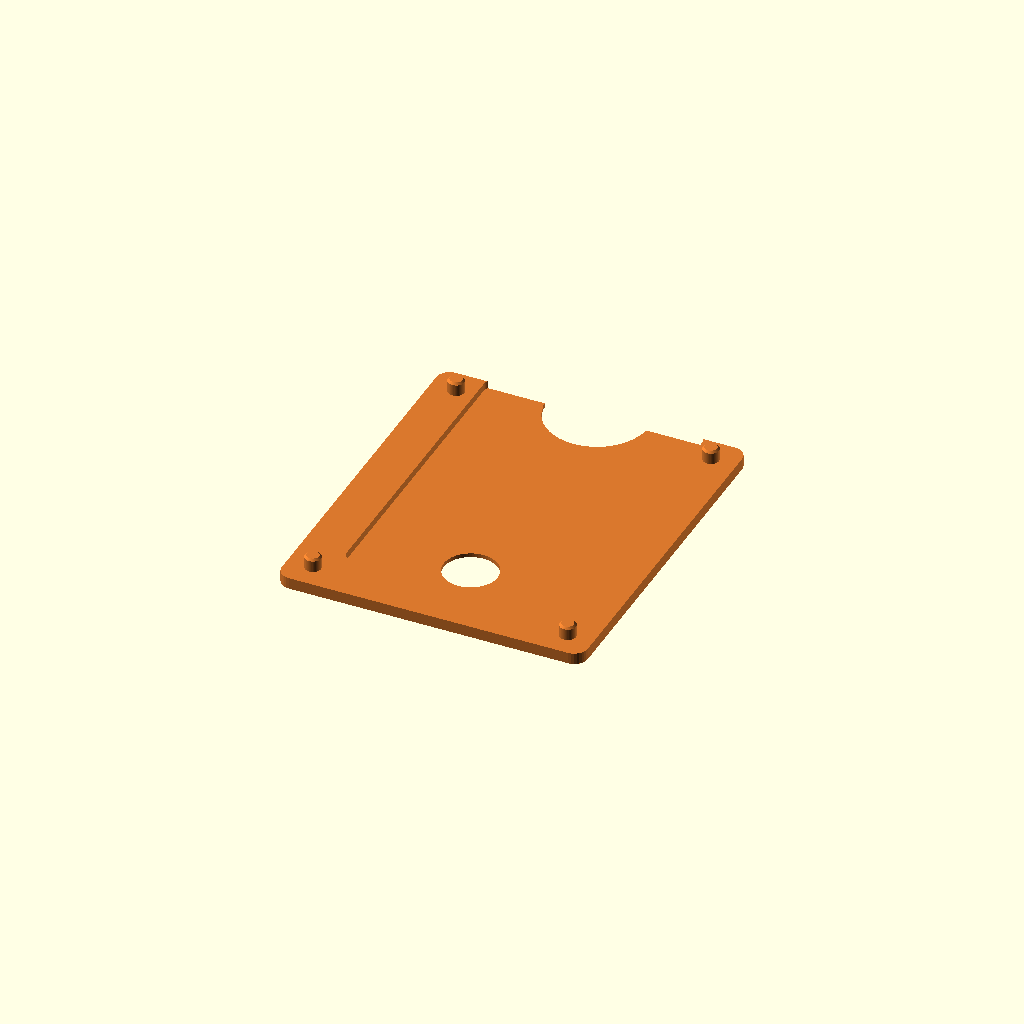
Cell 1: rendered with the file's own defaults.
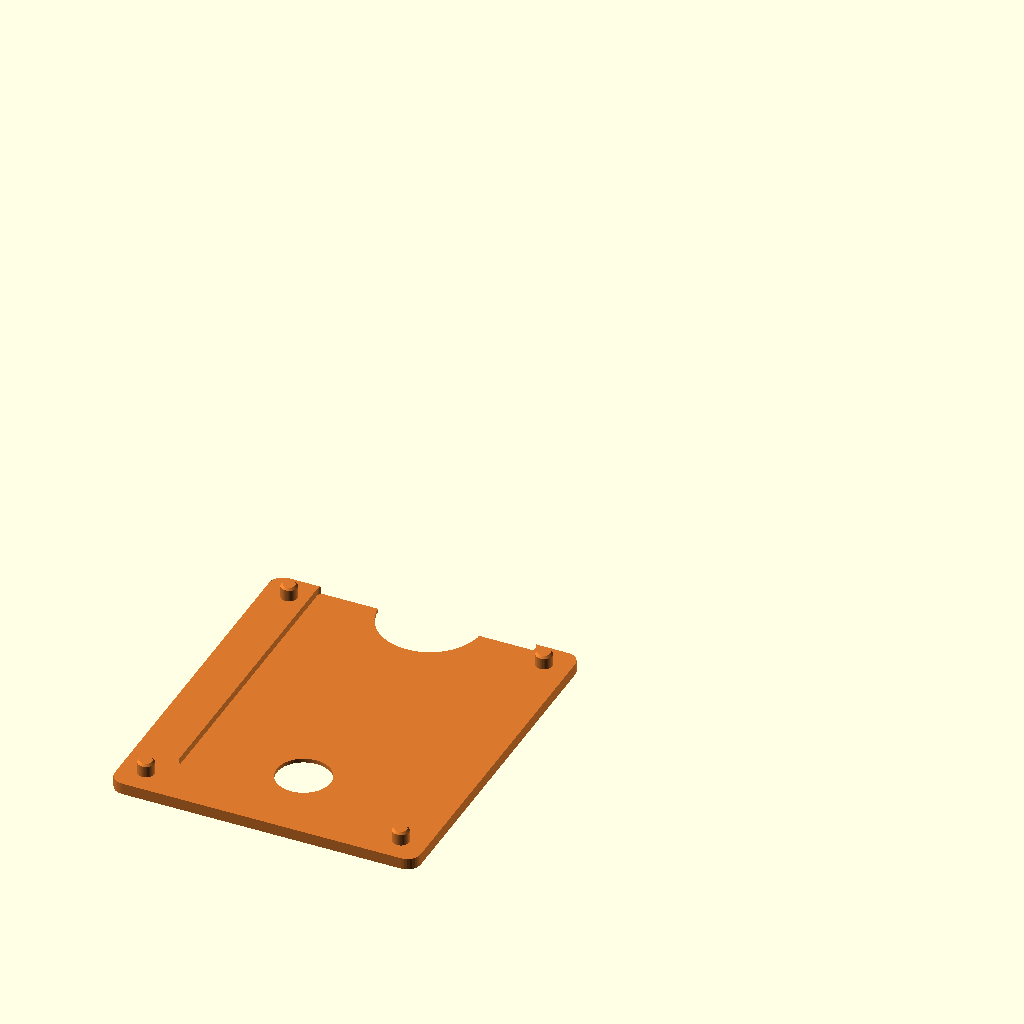
Cell 2: the same model with in_layout = false.
One fixed orthographic camera (rotation 55°, 0°, 25°; colour scheme Cornfield) for every cell.
Source of the model, board-game-inserts/root/parts/faction-base.scad:
// Faction box, bottom piece: the card slot. Solid apart from the slot, so its whole top is a flat
// face against the top piece (faction-top.scad), with two alignment pins that press into holes in it.
// The slot is open at the back so the faction cards slide in and out sideways; the top piece's
// smooth bed-side floor is the slot's ceiling, so nothing bridges. Prints upright, no overhangs.
// Rounded corners help keep the thin slab flat on the bed (no bottom texture: see README, Printing).
// Render one with:  openscad -D 'faction="eyrie"' -o eyrie-base.stl faction-base.scad
include <../constants.scad>
use <../lib/faction-layout.scad>
use <../../lib/print.scad>

faction = "marquise";
in_layout = true;   // place at its position in the insert (false: at the origin)

module faction_base(f) if (!one_piece(f)) {
    w = faction_box_w;
    d = faction_box_d;
    h = base_h(f);
    slot_y = slot_y0();
    sx = slot_x0();
    cx = sx + card_slot_w / 2;

    difference() {
        rbox([w, d, h], corner_r);

        // card slot, open through the back wall
        translate([sx, slot_y, floor_t]) rbox([card_slot_w, card_slot_l + wall + 1, h], corner_r - wall);

        // pinch notch through the floor at the slot opening
        translate([0, 0, -1]) hull() {
            translate([cx, d - pinch_notch_l + pinch_notch_w / 2, 0]) cylinder(d = pinch_notch_w, h = floor_t + 2, $fn = 64);
            translate([cx - pinch_notch_w / 2, d - 1, 0]) cube([pinch_notch_w, 2, floor_t + 2]);
        }

        // push hole under the closed end of the slot
        translate([cx, slot_y + card_push_hole_d / 2 + 4, -1]) cylinder(d = card_push_hole_d, h = floor_t + 2, $fn = 64);

    }

    // alignment pins, one per corner, chamfered at the tip
    assert(pins_clear_slot(), "a pin doesn't clear the card slot");
    for (p = pin_positions()) translate([p[0], p[1], h - eps]) {
        cylinder(d = pin_d, h = pin_h - pin_chamfer + eps, $fn = 48);
        translate([0, 0, pin_h - pin_chamfer + eps]) cylinder(d1 = pin_d, d2 = pin_d - 2 * pin_chamfer, h = pin_chamfer, $fn = 48);
    }
}

translate(in_layout ? faction_pos(faction) : [0, 0, 0])
    color(faction_color(faction)) faction_base(faction);
Parameter table extracted from the source (name, type, default, range or options):
faction: string, default "marquise"
in_layout: bool, default true
